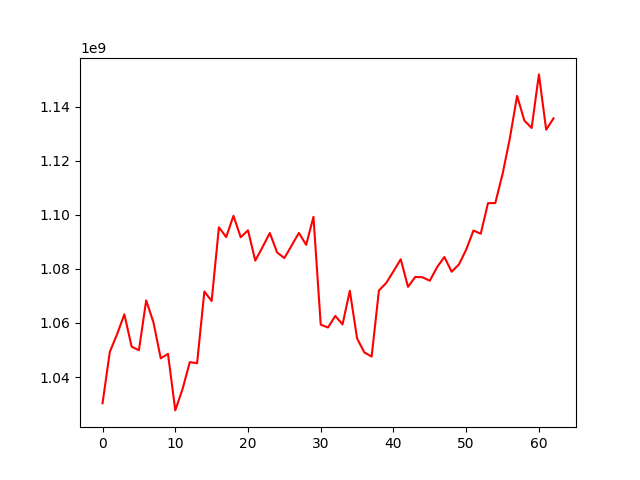

Data behind this chart, as committed beside it:
, 0
0, 1030296773
1, 1049298555
2, 1055844858
3, 1063178870
4, 1051228472
5, 1049898513
6, 1068345731
7, 1060240977
8, 1046902696
9, 1048554728
10, 1027645333
11, 1035554087
12, 1045510776
13, 1045097220
14, 1071628938
15, 1068124155
16, 1095388346
17, 1091765596
18, 1099638170
19, 1091710306
20, 1094260874
21, 1083063586
22, 1088074641
23, 1093283788
24, 1086087374
25, 1084004787
26, 1088644299
27, 1093306247
28, 1088879717
29, 1099263687
30, 1059360806
31, 1058318246
32, 1062589805
33, 1059459391
34, 1071895726
35, 1054252039
36, 1049079972
37, 1047568066
38, 1072018468
39, 1074751095
40, 1079103171
41, 1083568510
42, 1073361708
43, 1077019387
44, 1076897176
45, 1075621707
46, 1080643816
47, 1084397600
48, 1078957418
49, 1081635229
50, 1087106725
51, 1094197267
52, 1092997511
53, 1104324238
54, 1104351608
55, 1115062427
56, 1128250805
57, 1144001372
58, 1134863517
59, 1132129751
... 3 more rows
